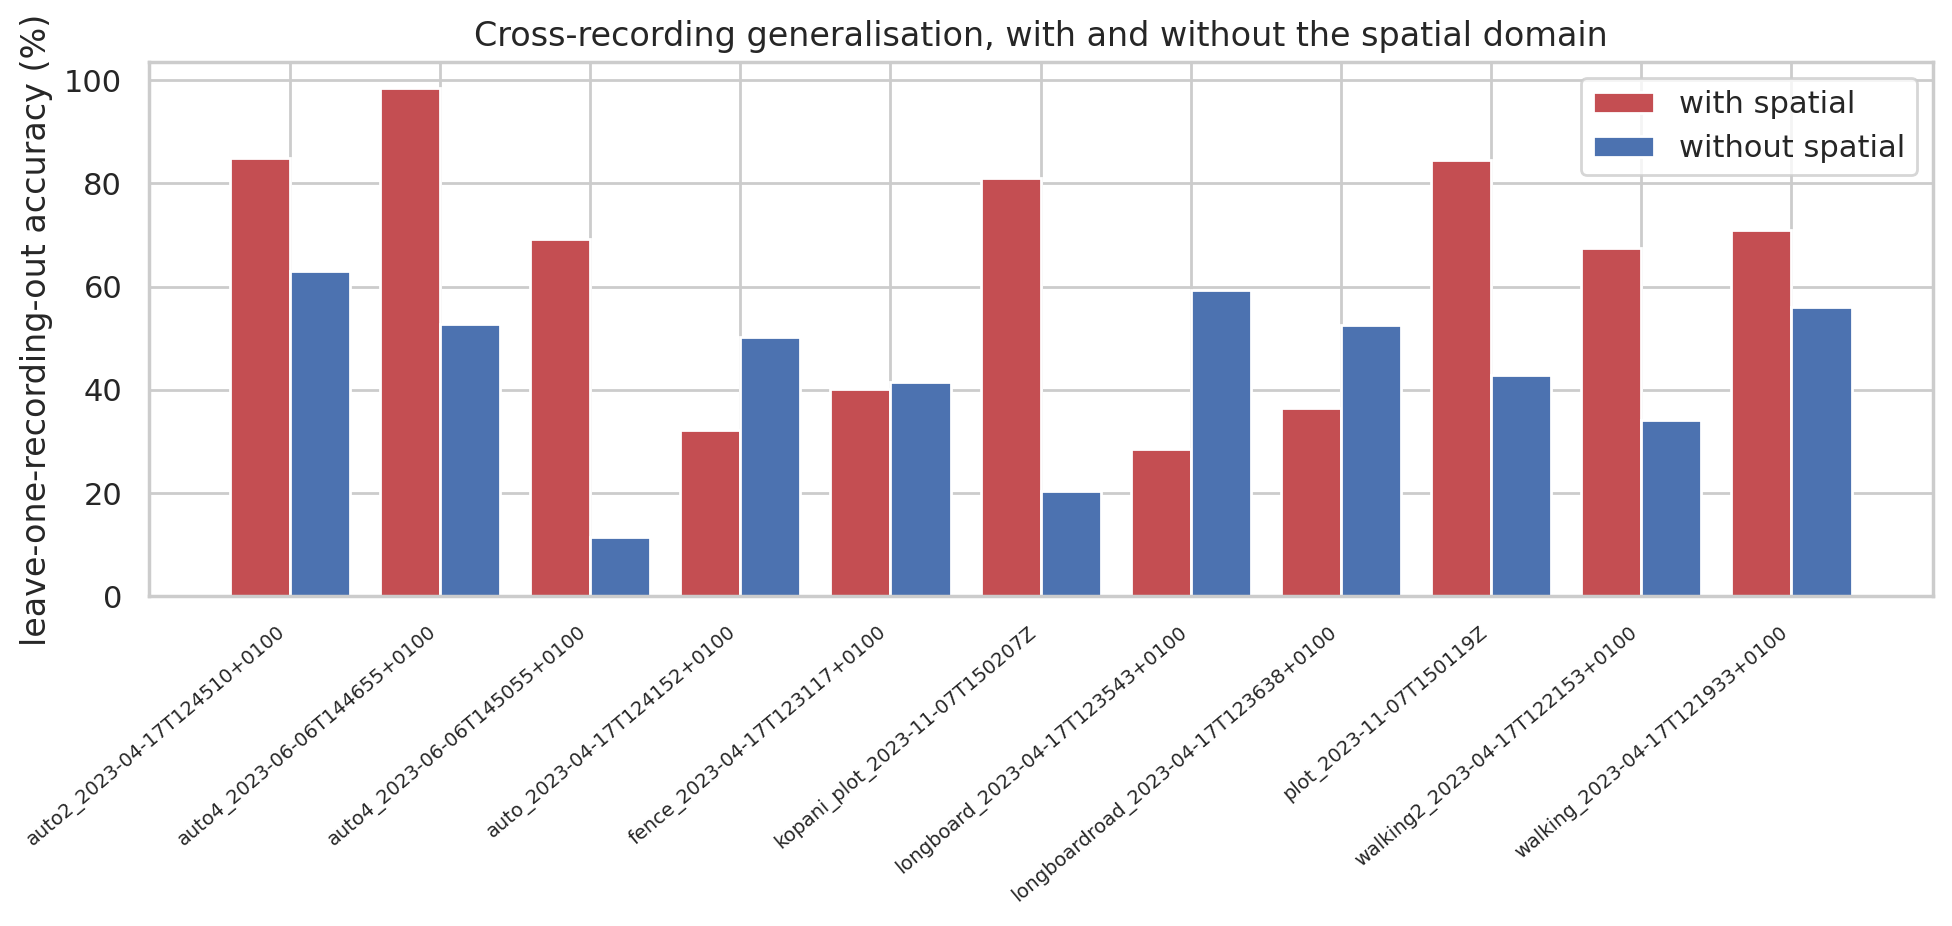

Source data for this figure (header and first rows):
arm, held_out, true_class, n_test, accuracy
with spatial (1002), auto2_2023-04-17T124510+0100, car, 205, 84.88
with spatial (1002), auto4_2023-06-06T144655+0100, car, 610, 98.52
with spatial (1002), auto4_2023-06-06T145055+0100, car, 4084, 69.29
with spatial (1002), auto_2023-04-17T124152+0100, car, 1101, 32.24
with spatial (1002), fence_2023-04-17T123117+0100, fence, 142, 40.14
with spatial (1002), kopani_plot_2023-11-07T150207Z, fence, 3672, 80.96
with spatial (1002), longboard_2023-04-17T123543+0100, longboard, 3965, 28.47
with spatial (1002), longboardroad_2023-04-17T123638+0100, longboard, 2035, 36.46
with spatial (1002), plot_2023-11-07T150119Z, fence, 2186, 84.45
with spatial (1002), walking2_2023-04-17T122153+0100, walk, 4601, 67.57
with spatial (1002), walking_2023-04-17T121933+0100, walk, 1399, 71.05
without spatial (941), auto2_2023-04-17T124510+0100, car, 205, 62.93
without spatial (941), auto4_2023-06-06T144655+0100, car, 610, 52.79
without spatial (941), auto4_2023-06-06T145055+0100, car, 4084, 11.53
without spatial (941), auto_2023-04-17T124152+0100, car, 1101, 50.14
without spatial (941), fence_2023-04-17T123117+0100, fence, 142, 41.55
without spatial (941), kopani_plot_2023-11-07T150207Z, fence, 3672, 20.29
without spatial (941), longboard_2023-04-17T123543+0100, longboard, 3965, 59.24
without spatial (941), longboardroad_2023-04-17T123638+0100, longboard, 2035, 52.58
without spatial (941), plot_2023-11-07T150119Z, fence, 2186, 42.91
without spatial (941), walking2_2023-04-17T122153+0100, walk, 4601, 34.12
without spatial (941), walking_2023-04-17T121933+0100, walk, 1399, 56.11
